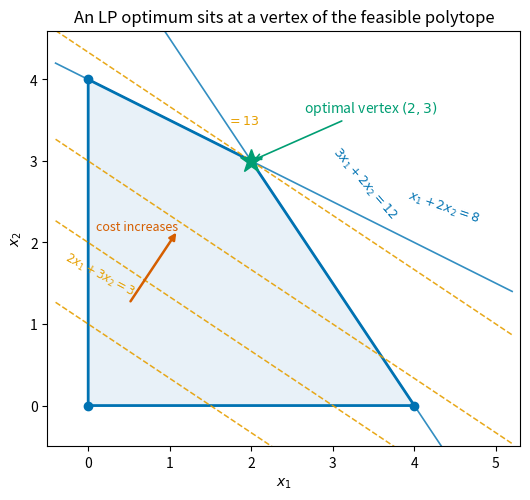

Recreate this plot in Python. (Note: this script raises an exception after producing the figure.)
"""u03_lp.py — linear programming in two variables: feasible polytope, iso-cost
lines, and the optimum at a vertex. Problem: max 2x1+3x2 s.t. x1+2x2<=8,
3x1+2x2<=12, x>=0 — vertices (0,0),(4,0),(2,3),(0,4), optimum (2,3).
Output: assets/u03_lp.png (150 dpi)."""
from pathlib import Path

import matplotlib.pyplot as plt
import numpy as np

BLUE, ORANGE, VERM, GREEN = "#0072B2", "#E69F00", "#D55E00", "#009E73"

verts = np.array([[0, 0], [4, 0], [2, 3], [0, 4]])

fig, ax = plt.subplots(figsize=(6.6, 5.4))
ax.fill(verts[:, 0], verts[:, 1], color="#E8F1F8", ec=BLUE, lw=2, zorder=2)

xs = np.linspace(-0.4, 5.2, 200)
ax.plot(xs, (8 - xs) / 2, color=BLUE, lw=1.2, alpha=0.8)
ax.plot(xs, (12 - 3 * xs) / 2, color=BLUE, lw=1.2, alpha=0.8)
ax.text(3.9, 2.25, "$x_1+2x_2=8$", fontsize=9, color=BLUE, rotation=-19)
ax.text(2.95, 2.3, "$3x_1+2x_2=12$", fontsize=9, color=BLUE, rotation=-49)

# iso-cost lines 2x1+3x2 = c
for c in (3, 6, 9, 13):
    ax.plot(xs, (c - 2 * xs) / 3, ls="--", color=ORANGE, lw=1.1, alpha=0.9)
ax.text(-0.32, 1.35, "$2x_1+3x_2=3$", fontsize=8.5, color=ORANGE, rotation=-28)
ax.text(1.7, 3.45, "$=13$", fontsize=9, color=ORANGE)

ax.annotate("", xy=(1.1, 2.15), xytext=(0.5, 1.25),
            arrowprops=dict(arrowstyle="-|>", color=VERM, lw=1.8))
ax.text(0.1, 2.15, "cost increases", fontsize=9, color=VERM)

for v in verts:
    ax.plot(*v, "o", color=BLUE, ms=6, zorder=5)
ax.plot(2, 3, "*", color=GREEN, ms=17, zorder=6)
ax.annotate("optimal vertex $(2,3)$", xy=(2, 3), xytext=(2.65, 3.6),
            fontsize=10, color=GREEN,
            arrowprops=dict(arrowstyle="->", color=GREEN, lw=1.2))

ax.set_xlim(-0.5, 5.3)
ax.set_ylim(-0.5, 4.6)
ax.set_xlabel("$x_1$")
ax.set_ylabel("$x_2$")
ax.set_title("An LP optimum sits at a vertex of the feasible polytope")
ax.set_aspect("equal")

out = Path(__file__).resolve().parent.parent / "assets" / "u03_lp.png"
out.parent.mkdir(exist_ok=True)
fig.savefig(out, dpi=150, bbox_inches="tight")
print(f"saved {out}")
